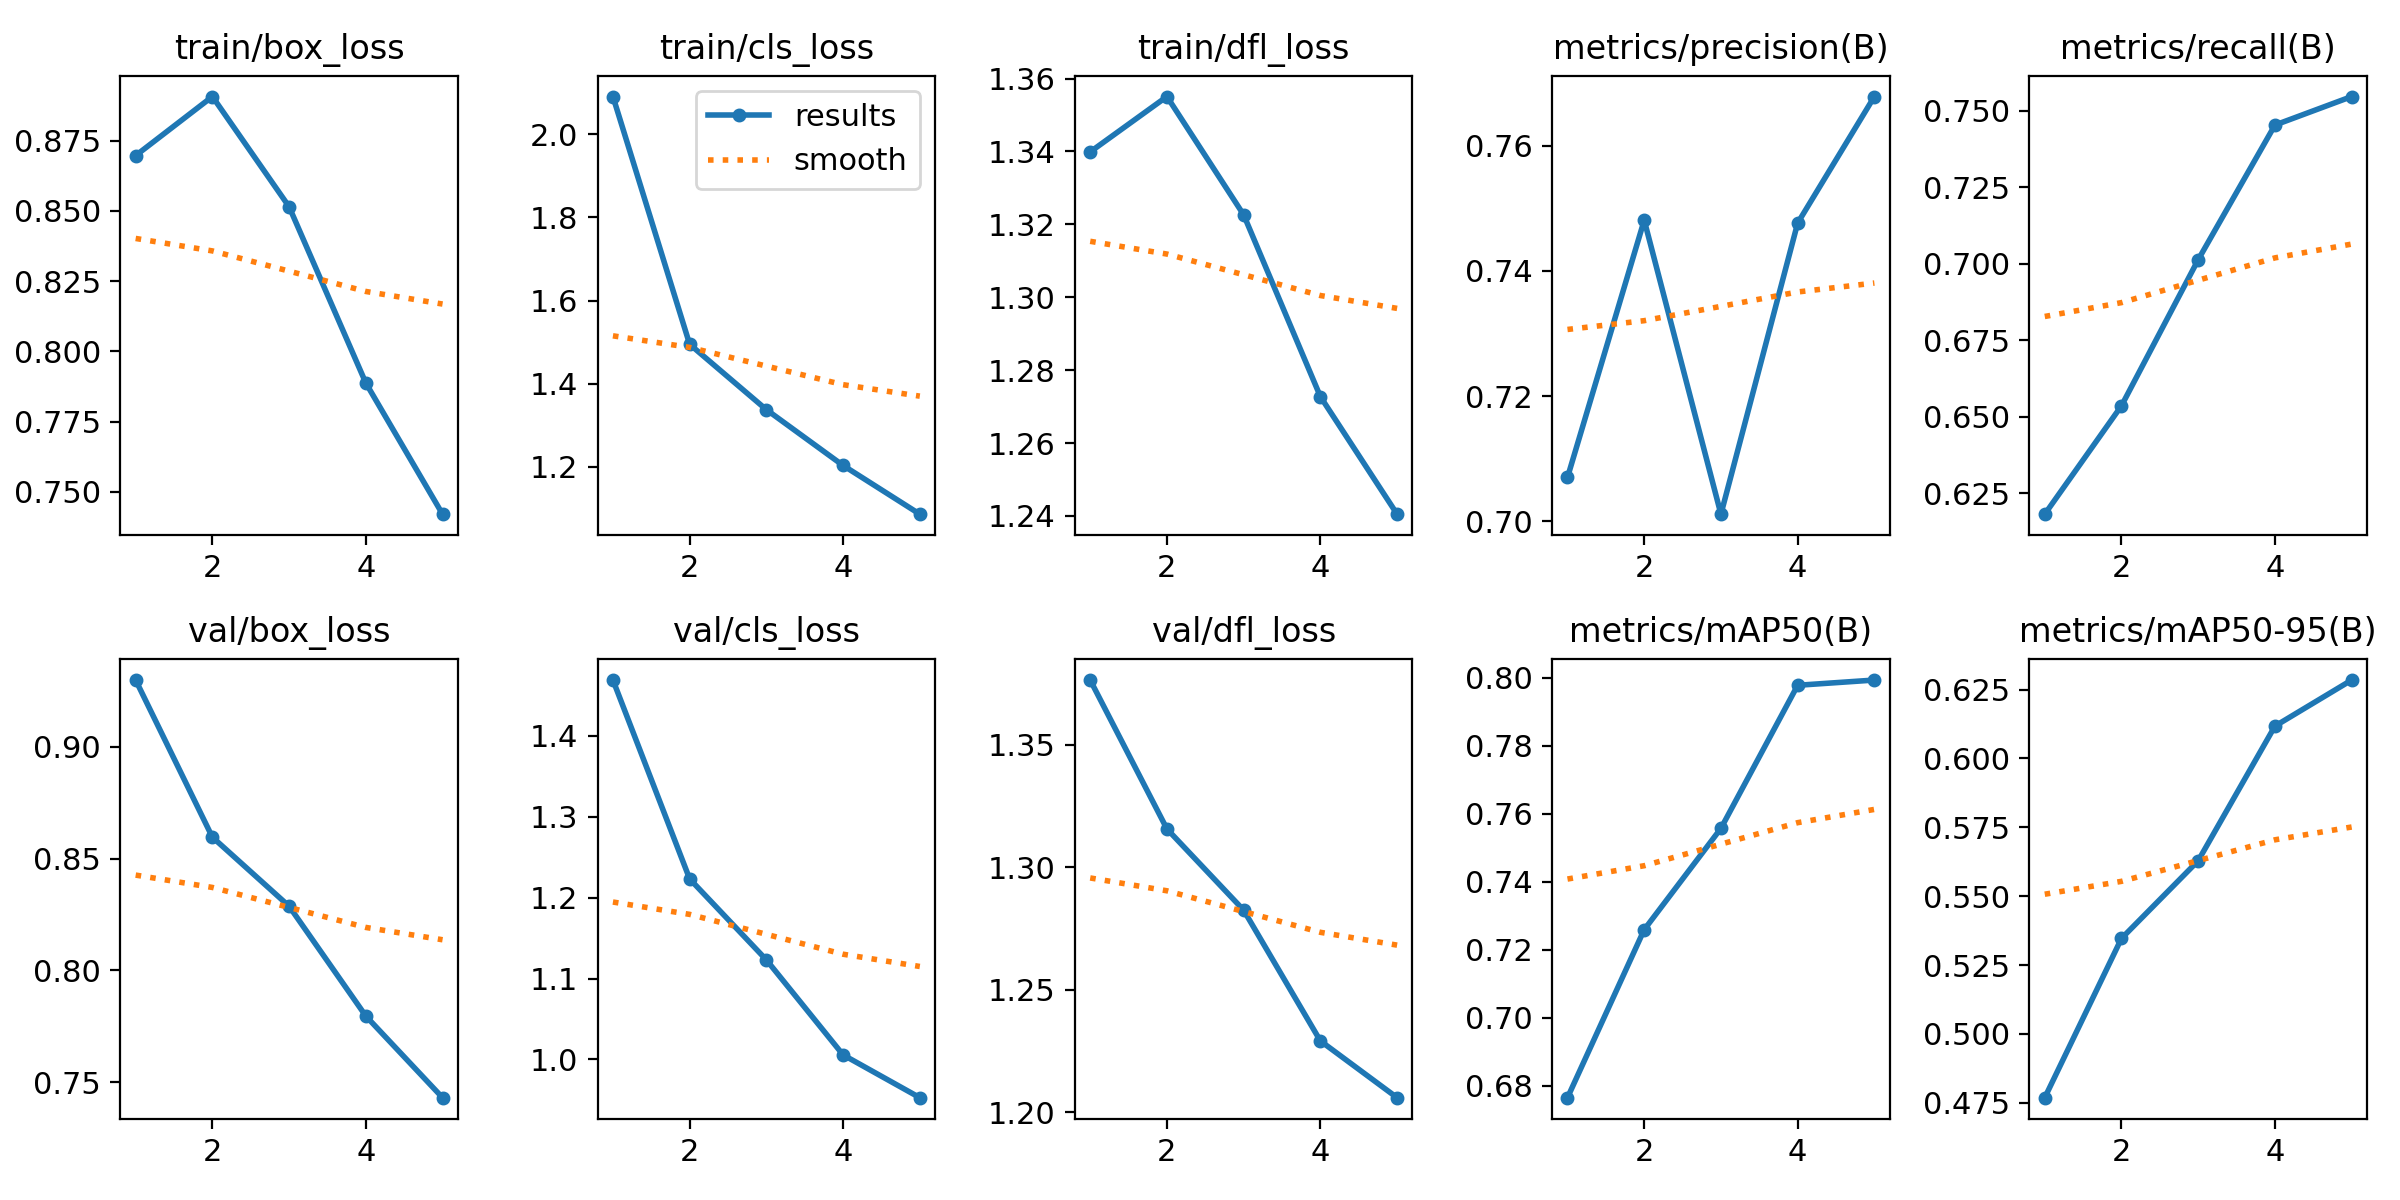

The table this chart was drawn from, first rows:
epoch, time, train/box_loss, train/cls_loss, train/dfl_loss, metrics/precision(B), metrics/recall(B), metrics/mAP50(B), metrics/mAP50-95(B), val/box_loss, val/cls_loss, val/dfl_loss, lr/pg0, lr/pg1, lr/pg2
1, 587.8, 0.8697, 2.09, 1.34, 0.707, 0.6181, 0.6766, 0.4768, 0.9299, 1.469, 1.376, 0.06705, 0.0003328, 0.0003328
2, 1153, 0.8906, 1.495, 1.355, 0.7481, 0.6535, 0.726, 0.5347, 0.8596, 1.223, 1.316, 0.03392, 0.0005342, 0.0005342
3, 1732, 0.8514, 1.338, 1.323, 0.7011, 0.7013, 0.7558, 0.5629, 0.8287, 1.123, 1.282, 0.0006584, 0.0006037, 0.0006037
4, 2369, 0.7887, 1.204, 1.273, 0.7476, 0.7454, 0.7978, 0.6117, 0.7796, 1.006, 1.229, 0.000406, 0.000406, 0.000406
5, 3036, 0.7421, 1.087, 1.24, 0.7679, 0.7547, 0.7994, 0.6284, 0.7431, 0.9527, 1.206, 0.000208, 0.000208, 0.000208
